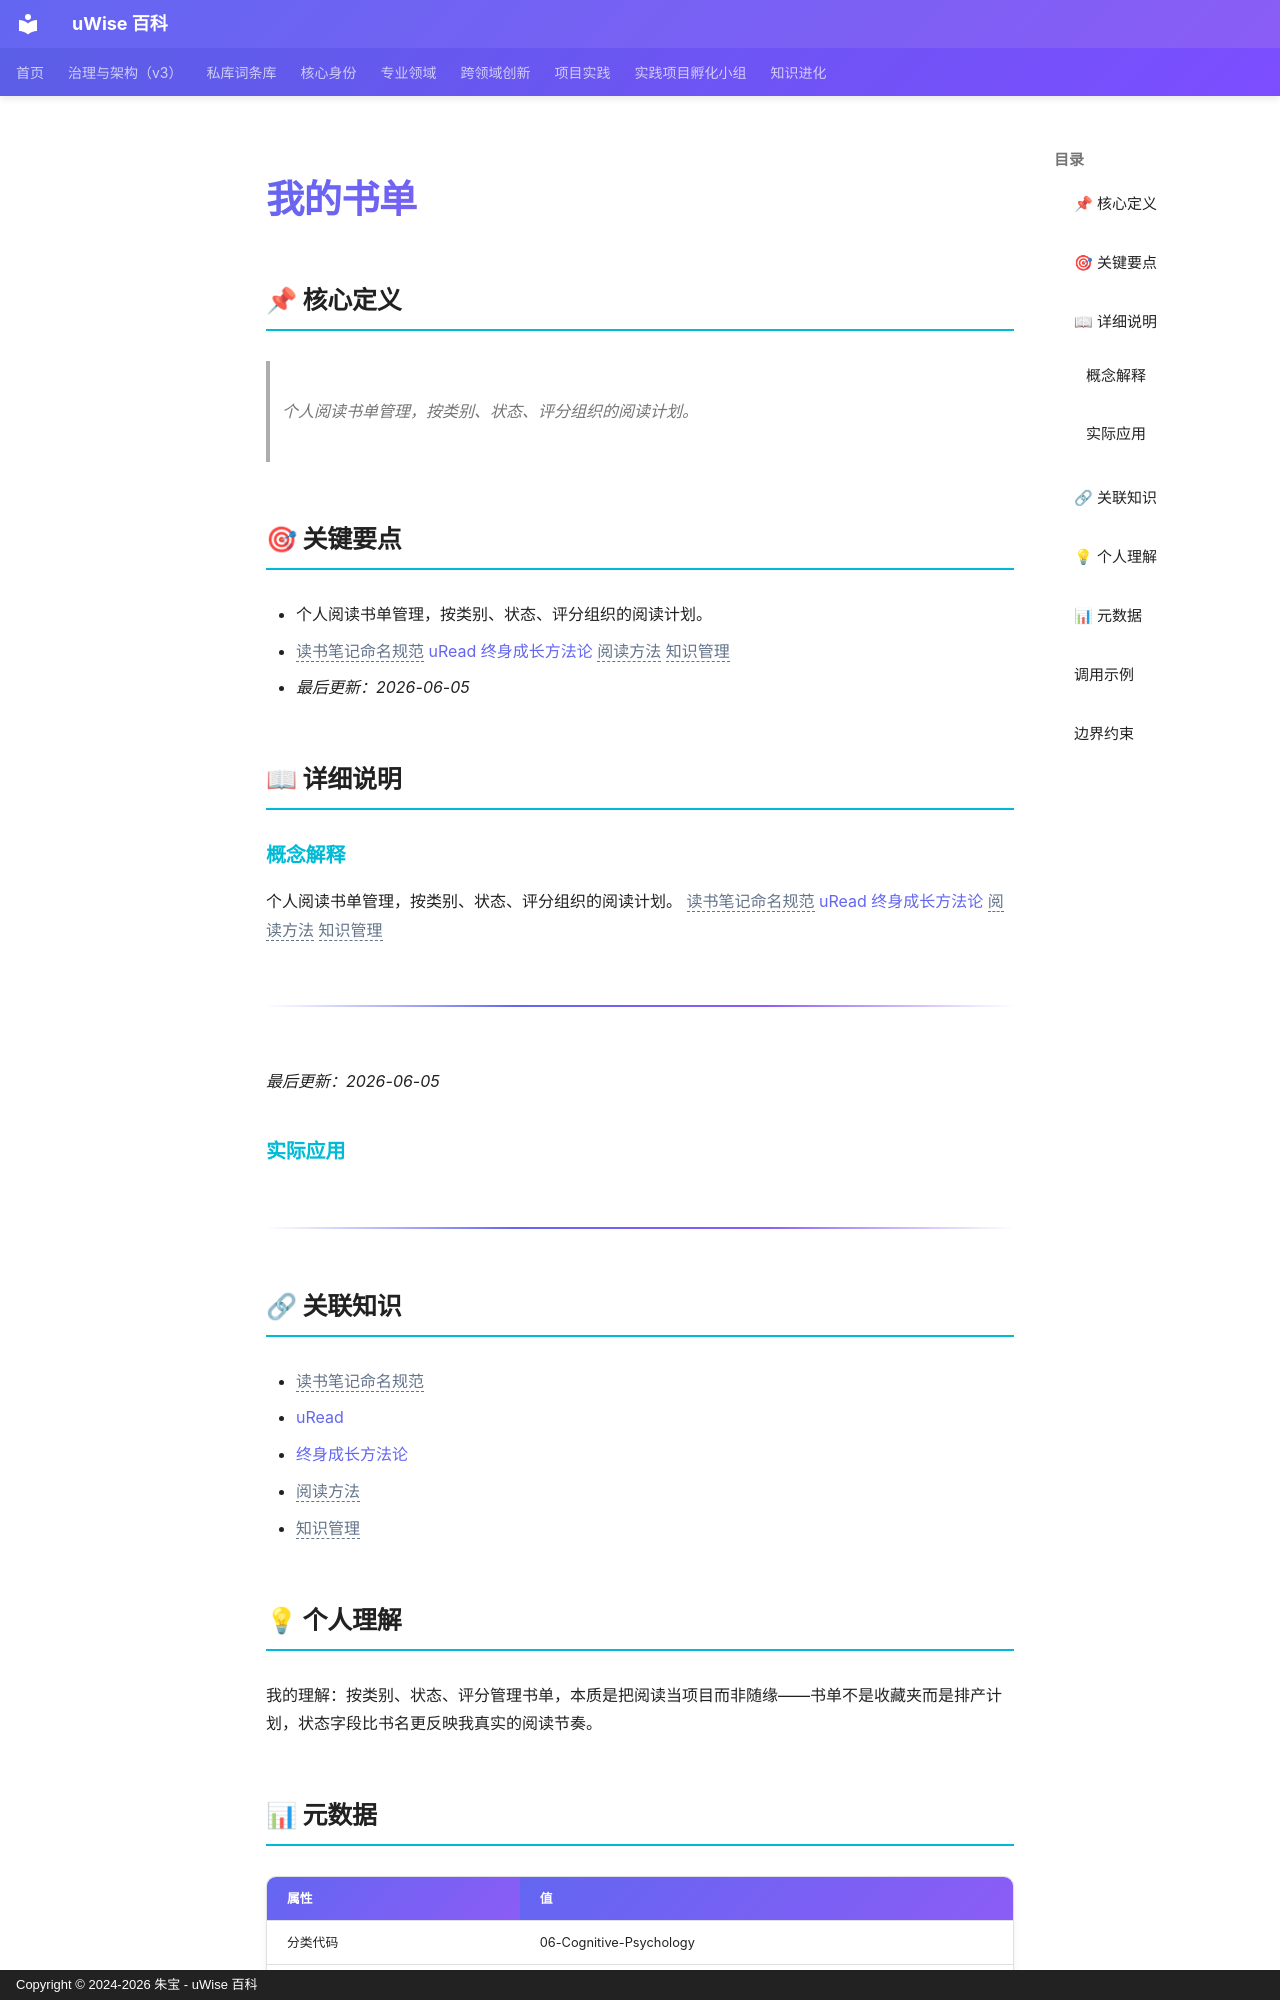

repository: zhubao315/uWise · page: vault-encyclopedia/md-801cb436/index.html · generator: mkdocs · copyright: Copyright © 2024-2026 朱宝 - uWise 百科

---
title: "我的书单"
description: "个人阅读书单管理，按类别、状态、评分组织的阅读计划。"
---

# 我的书单

## 📌 核心定义

> 个人阅读书单管理，按类别、状态、评分组织的阅读计划。

## 🎯 关键要点

- 个人阅读书单管理，按类别、状态、评分组织的阅读计划。
- <span class="uw-unresolved" data-target="读书笔记命名规范" title="未解析的双链目标：读书笔记命名规范">读书笔记命名规范</span> [uRead](../uread-md-7625c8e6/) [终身成长方法论](../md-06dcca7f/) <span class="uw-unresolved" data-target="阅读方法" title="未解析的双链目标：阅读方法">阅读方法</span> <span class="uw-unresolved" data-target="知识管理" title="未解析的双链目标：知识管理">知识管理</span>
- *最后更新：2026-06-05*

## 📖 详细说明

### 概念解释
个人阅读书单管理，按类别、状态、评分组织的阅读计划。
<span class="uw-unresolved" data-target="读书笔记命名规范" title="未解析的双链目标：读书笔记命名规范">读书笔记命名规范</span> [uRead](../uread-md-7625c8e6/) [终身成长方法论](../md-06dcca7f/) <span class="uw-unresolved" data-target="阅读方法" title="未解析的双链目标：阅读方法">阅读方法</span> <span class="uw-unresolved" data-target="知识管理" title="未解析的双链目标：知识管理">知识管理</span>

---

*最后更新：2026-06-05*


### 实际应用

---

## 🔗 关联知识

- <span class="uw-unresolved" data-target="读书笔记命名规范" title="未解析的双链目标：读书笔记命名规范">读书笔记命名规范</span>
- [uRead](../uread-md-7625c8e6/)
- [终身成长方法论](../md-06dcca7f/)
- <span class="uw-unresolved" data-target="阅读方法" title="未解析的双链目标：阅读方法">阅读方法</span>
- <span class="uw-unresolved" data-target="知识管理" title="未解析的双链目标：知识管理">知识管理</span>

## 💡 个人理解

我的理解：按类别、状态、评分管理书单，本质是把阅读当项目而非随缘——书单不是收藏夹而是排产计划，状态字段比书名更反映我真实的阅读节奏。
